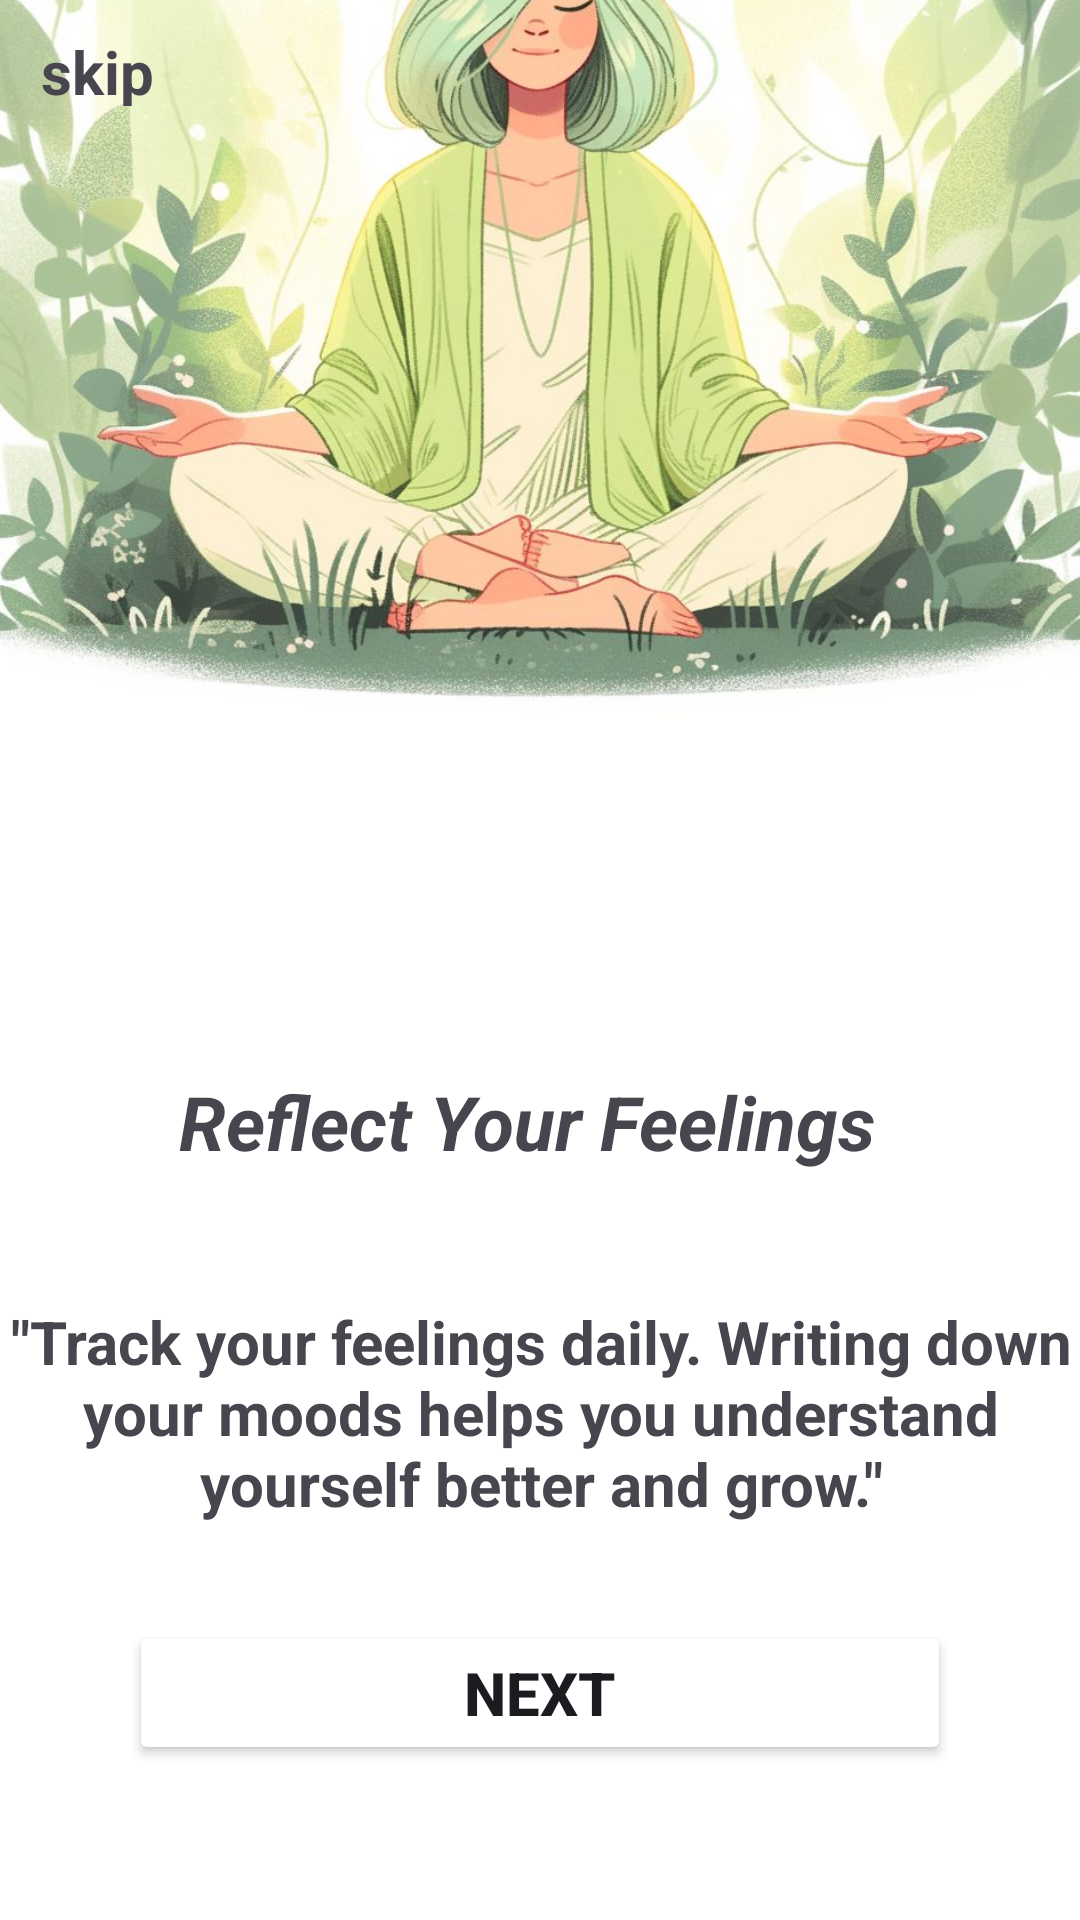

Here is an Android app screen rendered from its layout file. Give the layout XML and the strings, colors and styles it references.
<!-- AndroidManifest.xml: application theme Theme.HabbitFlow -->
<!-- res/layout/activity_on_boarding_screen2.xml -->
<?xml version="1.0" encoding="utf-8"?>
<androidx.constraintlayout.widget.ConstraintLayout xmlns:android="http://schemas.android.com/apk/res/android"
    xmlns:app="http://schemas.android.com/apk/res-auto"
    xmlns:tools="http://schemas.android.com/tools"
    android:id="@+id/main"
    android:layout_width="match_parent"
    android:layout_height="match_parent"
    android:background="@color/design_default_color_background"
    tools:context=".OnBoardingScreen2">

    <androidx.constraintlayout.widget.ConstraintLayout
        android:id="@+id/constraintLayout"
        android:layout_width="413dp"
        android:layout_height="307dp"
        android:layout_marginTop="424dp"
        android:background="@color/design_default_color_background"
        app:layout_constraintBottom_toBottomOf="parent"
        app:layout_constraintEnd_toEndOf="parent"
        app:layout_constraintStart_toStartOf="parent"
        app:layout_constraintTop_toTopOf="parent"
        app:layout_constraintVertical_bias="0.912">

        <TextView
            android:id="@+id/textView"
            android:layout_width="239dp"
            android:layout_height="49dp"
            android:layout_marginStart="61dp"
            android:layout_marginTop="16dp"
            android:layout_marginEnd="64dp"
            android:layout_marginBottom="243dp"
            android:text="Reflect Your Feelings"
            android:textSize="25sp"
            android:textStyle="bold|italic"
            app:layout_constraintBottom_toBottomOf="parent"
            app:layout_constraintEnd_toEndOf="parent"
            app:layout_constraintStart_toStartOf="parent"
            app:layout_constraintTop_toTopOf="parent" />

        <TextView
            android:id="@+id/textView2"
            android:layout_width="361dp"
            android:layout_height="96dp"
            android:layout_marginStart="26dp"
            android:layout_marginTop="81dp"
            android:layout_marginEnd="26dp"
            android:layout_marginBottom="129dp"
            android:gravity="center"
            android:text="&quot;Track your feelings daily. Writing down your moods helps you understand yourself better and grow.&quot;"
            android:textAlignment="gravity"
            android:textSize="20sp"
            android:textStyle="bold"
            app:layout_constraintBottom_toBottomOf="parent"
            app:layout_constraintEnd_toEndOf="parent"
            app:layout_constraintStart_toStartOf="parent"
            app:layout_constraintTop_toTopOf="parent" />

        <Button
            android:id="@+id/next"
            android:layout_width="274dp"
            android:layout_height="48dp"
            android:layout_marginStart="69dp"
            android:layout_marginTop="199dp"
            android:layout_marginEnd="70dp"
            android:layout_marginBottom="60dp"
            android:backgroundTint="@color/Soft_Teal"
            android:text="Next"
            android:textSize="20sp"
            android:textStyle="bold"
            app:layout_constraintBottom_toBottomOf="parent"
            app:layout_constraintEnd_toEndOf="parent"
            app:layout_constraintStart_toStartOf="parent"
            app:layout_constraintTop_toTopOf="parent" />
    </androidx.constraintlayout.widget.ConstraintLayout>

    <ImageView
        android:id="@+id/imageView"
        android:layout_width="390dp"
        android:layout_height="862dp"
        android:layout_marginBottom="140dp"
        app:layout_constraintBottom_toBottomOf="parent"
        app:layout_constraintEnd_toEndOf="parent"
        app:layout_constraintHorizontal_bias="0.523"
        app:layout_constraintStart_toStartOf="parent"
        app:srcCompat="@drawable/mood" />

    <TextView
        android:id="@+id/skip"
        android:layout_width="59dp"
        android:layout_height="25dp"
        android:text="skip"
        android:textSize="20sp"
        android:textStyle="bold"
        android:clickable="true"
        android:focusable="true"
        app:layout_constraintBottom_toBottomOf="parent"
        app:layout_constraintEnd_toEndOf="parent"
        app:layout_constraintHorizontal_bias="0.045"
        app:layout_constraintStart_toStartOf="parent"
        app:layout_constraintTop_toTopOf="parent"
        app:layout_constraintVertical_bias="0.017"
        tools:ignore="MissingConstraints" />
</androidx.constraintlayout.widget.ConstraintLayout>
<!-- resources referenced by this layout -->
<resources>
  <!-- drawable mood: jpg bitmap (drawable, 120904 bytes) -->
  <style name="Theme.HabbitFlow" parent="Base.Theme.HabbitFlow" />
  <style name="Base.Theme.HabbitFlow" parent="Theme.Material3.DayNight.NoActionBar">
          
          
      </style>
</resources>
